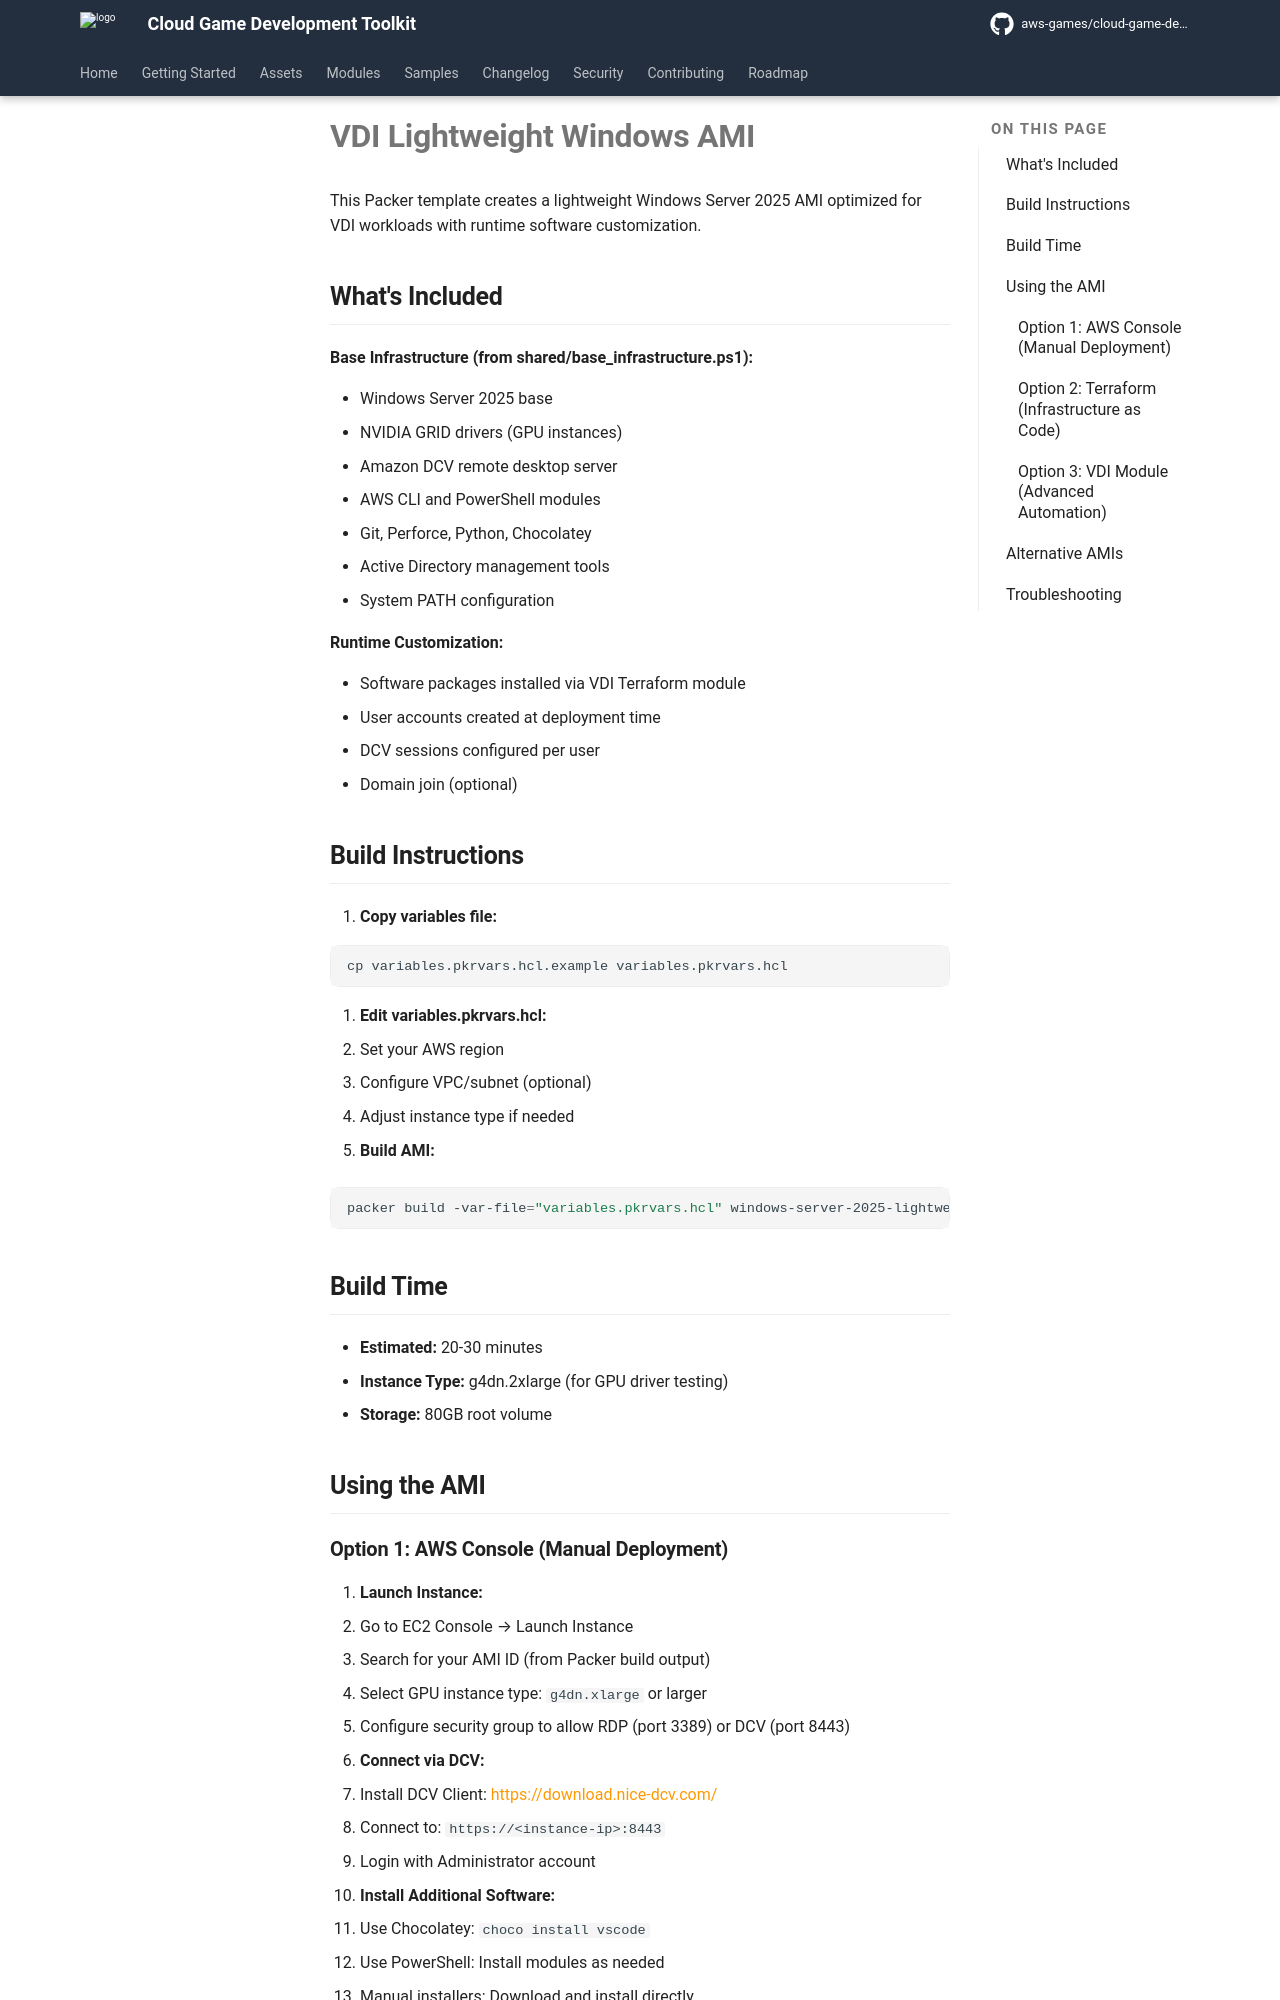

repository: aws-games/cloud-game-development-toolkit · page: v1.1.9/assets/packer/virtual-workstations/lightweight/index.html · generator: mkdocs

# VDI Lightweight Windows AMI

This Packer template creates a lightweight Windows Server 2025 AMI optimized for VDI workloads with runtime software customization.

## What's Included

**Base Infrastructure (from shared/base_infrastructure.ps1):**

- Windows Server 2025 base
- NVIDIA GRID drivers (GPU instances)
- Amazon DCV remote desktop server
- AWS CLI and PowerShell modules
- Git, Perforce, Python, Chocolatey
- Active Directory management tools
- System PATH configuration

**Runtime Customization:**

- Software packages installed via VDI Terraform module
- User accounts created at deployment time
- DCV sessions configured per user
- Domain join (optional)

## Build Instructions

1. **Copy variables file:**

   ```bash
   cp variables.pkrvars.hcl.example variables.pkrvars.hcl
   ```

2. **Edit variables.pkrvars.hcl:**
   - Set your AWS region
   - Configure VPC/subnet (optional)
   - Adjust instance type if needed

3. **Build AMI:**

   ```bash
   packer build -var-file="variables.pkrvars.hcl" windows-server-2025-lightweight.pkr.hcl
   ```

## Build Time

- **Estimated:** 20-30 minutes
- **Instance Type:** g4dn.2xlarge (for GPU driver testing)
- **Storage:** 80GB root volume

## Using the AMI

### Option 1: AWS Console (Manual Deployment)

1. **Launch Instance:**
   - Go to EC2 Console → Launch Instance
   - Search for your AMI ID (from Packer build output)
   - Select GPU instance type: `g4dn.xlarge` or larger
   - Configure security group to allow RDP (port 3389) or DCV (port 8443)

2. **Connect via DCV:**
   - Install DCV Client: <https://download.nice-dcv.com/>
   - Connect to: `https://<instance-ip>:8443`
   - Login with Administrator account

3. **Install Additional Software:**
   - Use Chocolatey: `choco install vscode`
   - Use PowerShell: Install modules as needed
   - Manual installers: Download and install directly
